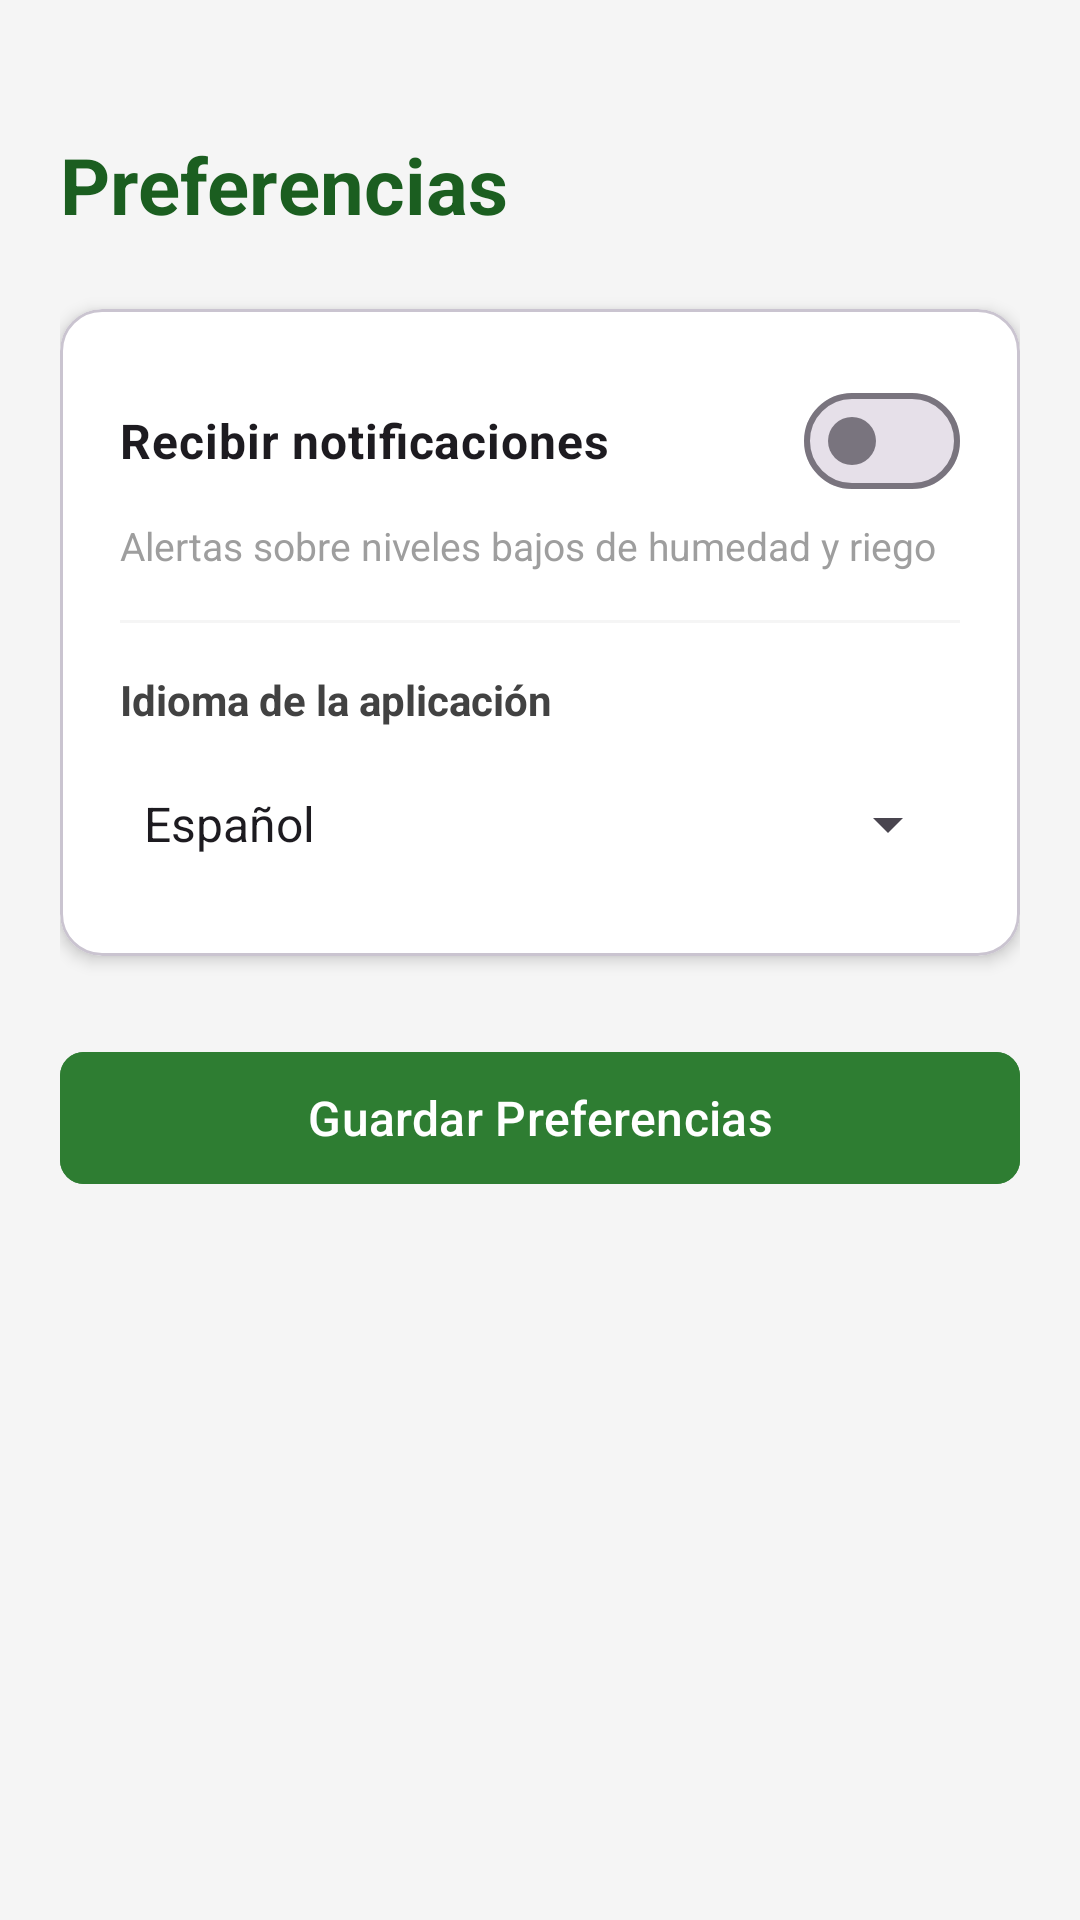

Here is an Android app screen rendered from its layout file. Give the layout XML and the strings, colors and styles it references.
<!-- AndroidManifest.xml: application theme Theme.Riego -->
<!-- res/layout/activity_preferencias.xml -->
<?xml version="1.0" encoding="utf-8"?>
<ScrollView xmlns:android="http://schemas.android.com/apk/res/android"
    xmlns:app="http://schemas.android.com/apk/res-auto"
    xmlns:tools="http://schemas.android.com/tools"
    android:id="@+id/main"
    android:layout_width="match_parent"
    android:layout_height="match_parent"
    android:background="@color/gray_light"
    android:fillViewport="true"
    tools:context=".PreferenciasActivity">

    <androidx.constraintlayout.widget.ConstraintLayout
        android:layout_width="match_parent"
        android:layout_height="wrap_content"
        android:padding="20dp">

        <TextView
            android:id="@+id/tvTitle"
            android:layout_width="wrap_content"
            android:layout_height="wrap_content"
            android:layout_marginTop="24dp"
            android:text="@string/preferences_title"
            android:textColor="@color/green_primary_dark"
            android:textSize="26sp"
            android:textStyle="bold"
            app:layout_constraintStart_toStartOf="parent"
            app:layout_constraintTop_toTopOf="parent" />

        <com.google.android.material.card.MaterialCardView
            android:id="@+id/cardConfiguracion"
            android:layout_width="0dp"
            android:layout_height="wrap_content"
            android:layout_marginTop="24dp"
            app:cardCornerRadius="14dp"
            app:cardElevation="3dp"
            app:cardBackgroundColor="@color/white"
            app:layout_constraintEnd_toEndOf="parent"
            app:layout_constraintStart_toStartOf="parent"
            app:layout_constraintTop_toBottomOf="@+id/tvTitle">

            <LinearLayout
                android:layout_width="match_parent"
                android:layout_height="wrap_content"
                android:orientation="vertical"
                android:padding="20dp">

                
                <com.google.android.material.materialswitch.MaterialSwitch
                    android:id="@+id/swNotificaciones"
                    android:layout_width="match_parent"
                    android:layout_height="wrap_content"
                    android:text="@string/pref_notifications_label"
                    android:textSize="16sp"
                    android:textStyle="bold" />

                <TextView
                    android:layout_width="match_parent"
                    android:layout_height="wrap_content"
                    android:layout_marginTop="2dp"
                    android:text="@string/pref_notifications_desc"
                    android:textColor="@color/gray_medium"
                    android:textSize="13sp" />

                <View
                    android:layout_width="match_parent"
                    android:layout_height="1dp"
                    android:layout_marginTop="16dp"
                    android:layout_marginBottom="16dp"
                    android:background="@color/gray_light" />

                
                <TextView
                    android:layout_width="wrap_content"
                    android:layout_height="wrap_content"
                    android:text="@string/pref_language_label"
                    android:textColor="@color/gray_dark"
                    android:textSize="14sp"
                    android:textStyle="bold" />

                <Spinner
                    android:id="@+id/spIdioma"
                    android:layout_width="match_parent"
                    android:layout_height="48dp"
                    android:layout_marginTop="8dp"
                    android:entries="@array/idiomas" />

            </LinearLayout>
        </com.google.android.material.card.MaterialCardView>

        
        <com.google.android.material.button.MaterialButton
            android:id="@+id/btnGuardarPreferencias"
            android:layout_width="0dp"
            android:layout_height="52dp"
            android:layout_marginTop="28dp"
            android:backgroundTint="@color/green_primary"
            android:text="@string/btn_save_preferences"
            android:textSize="16sp"
            app:cornerRadius="8dp"
            app:layout_constraintEnd_toEndOf="parent"
            app:layout_constraintStart_toStartOf="parent"
            app:layout_constraintTop_toBottomOf="@+id/cardConfiguracion" />

    </androidx.constraintlayout.widget.ConstraintLayout>
</ScrollView>
<!-- resources referenced by this layout -->
<resources>
  <string-array name="idiomas">
          <item>Español</item>
          <item>Inglés</item>
      </string-array>
  <color name="gray_dark">#424242</color>
  <color name="gray_light">#F5F5F5</color>
  <color name="gray_medium">#9E9E9E</color>
  <color name="green_primary">#2E7D32</color>
  <color name="green_primary_dark">#1B5E20</color>
  <color name="white">#FFFFFFFF</color>
  <string name="btn_save_preferences">Guardar Preferencias</string>
  <string name="pref_language_label">Idioma de la aplicación</string>
  <string name="pref_notifications_desc">Alertas sobre niveles bajos de humedad y riego</string>
  <string name="pref_notifications_label">Recibir notificaciones</string>
  <string name="preferences_title">Preferencias</string>
  <style name="Theme.Riego" parent="Base.Theme.Riego" />
  <style name="Base.Theme.Riego" parent="Theme.Material3.DayNight.NoActionBar">
          <item name="colorPrimary">@color/green_primary</item>
          <item name="colorPrimaryContainer">@color/green_light</item>
          <item name="colorSecondary">@color/water_blue</item>
      </style>
  <color name="green_light">#E8F5E9</color>
  <color name="water_blue">#0288D1</color>
</resources>
